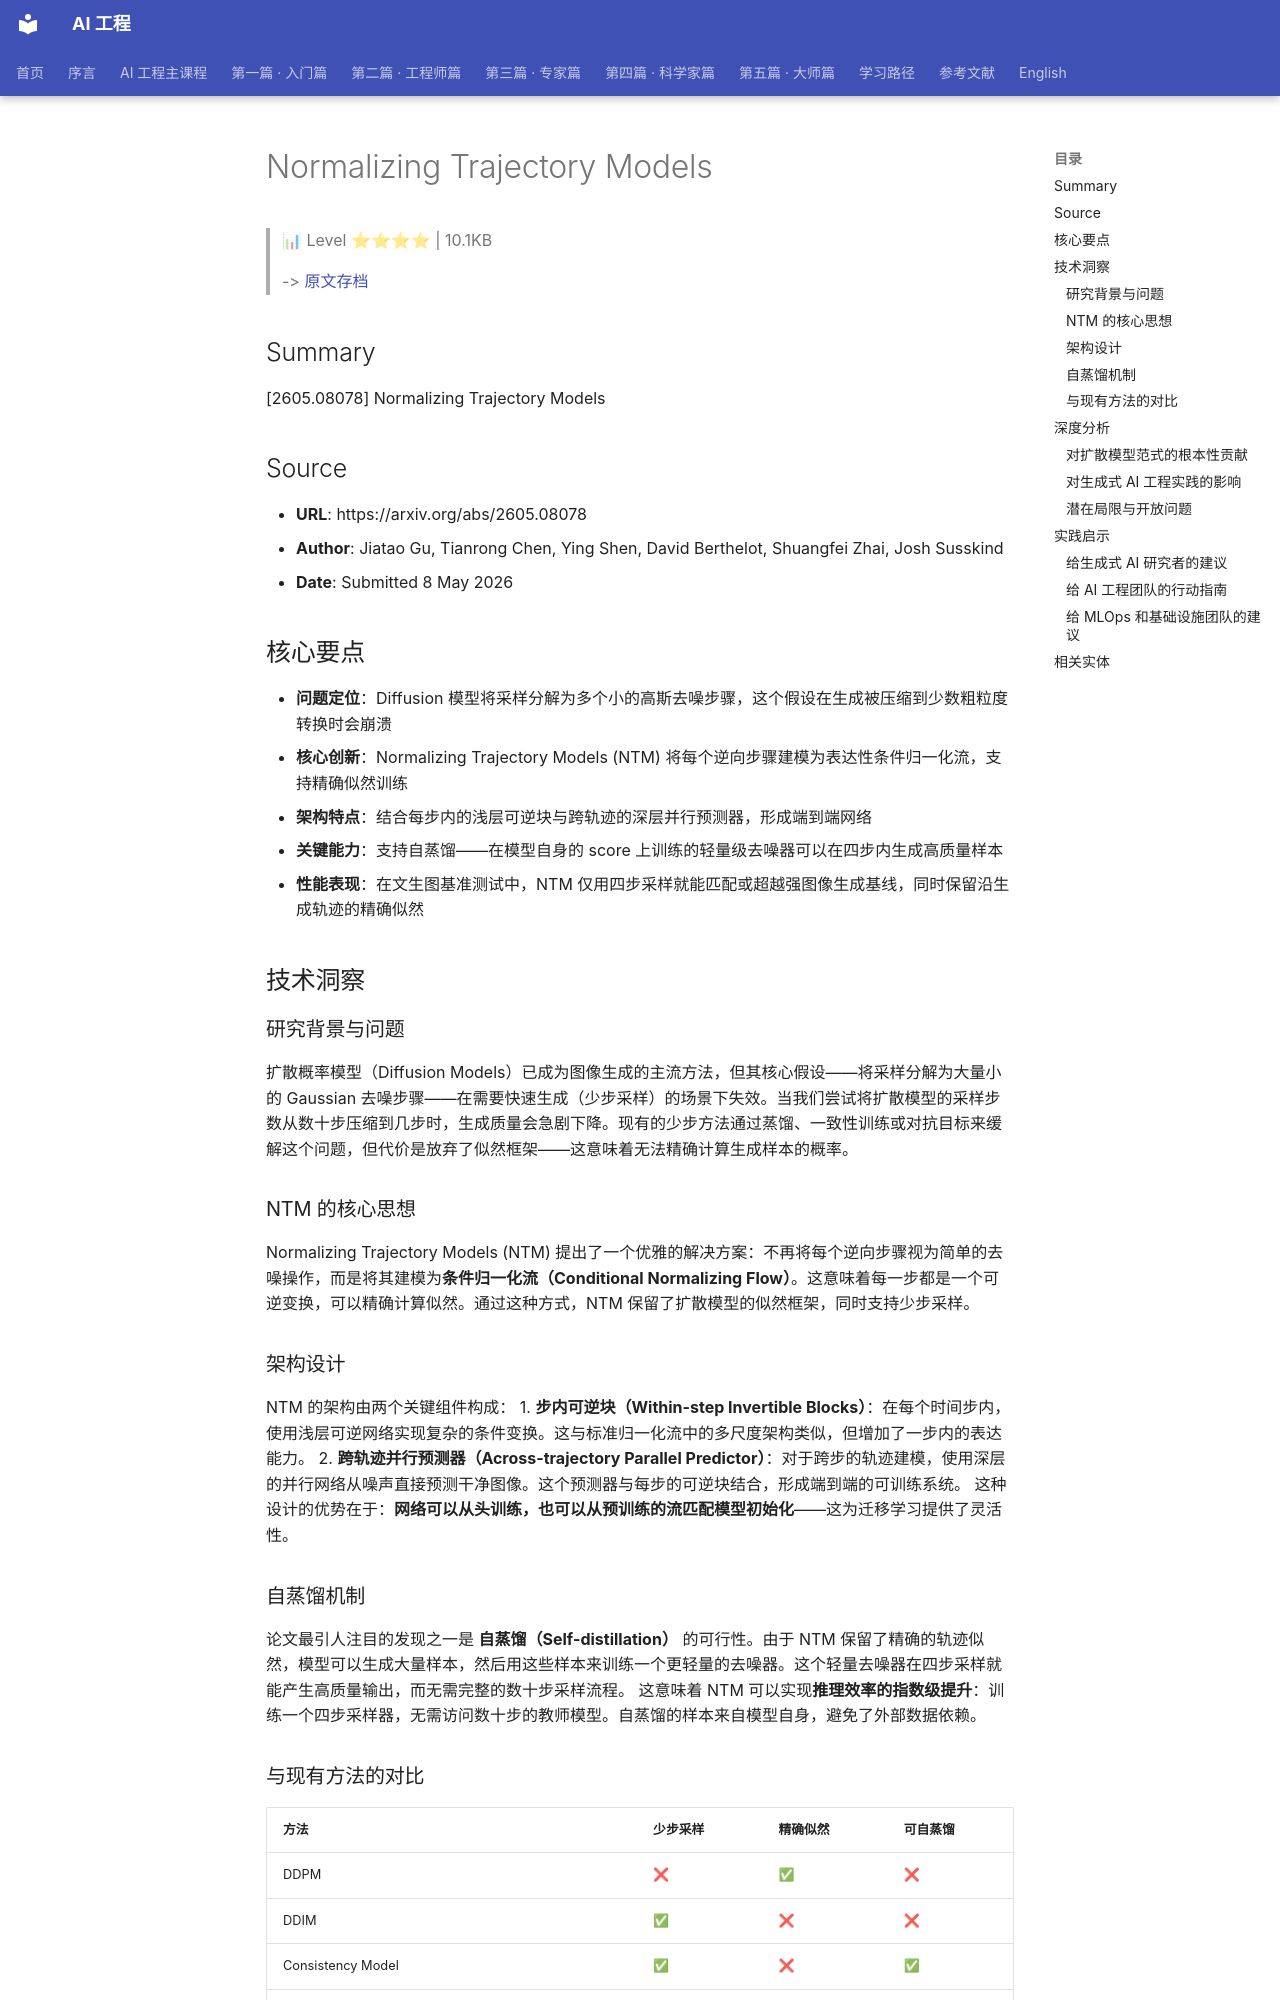

repository: QianJinGuo/wiki-book · page: ch17/019-normalizing-trajectory-models.html · generator: mkdocs

# Normalizing Trajectory Models

> 📊 Level ⭐⭐⭐⭐ | 10.1KB

> -> [原文存档](https://arxiv.org/abs/2605.08078)

## Summary
[2605.08078] Normalizing Trajectory Models

## Source
- **URL**: https://arxiv.org/abs/2605.08078
- **Author**: Jiatao Gu, Tianrong Chen, Ying Shen, David Berthelot, Shuangfei Zhai, Josh Susskind
- **Date**: Submitted 8 May 2026

## 核心要点
- **问题定位**：Diffusion 模型将采样分解为多个小的高斯去噪步骤，这个假设在生成被压缩到少数粗粒度转换时会崩溃
- **核心创新**：Normalizing Trajectory Models (NTM) 将每个逆向步骤建模为表达性条件归一化流，支持精确似然训练
- **架构特点**：结合每步内的浅层可逆块与跨轨迹的深层并行预测器，形成端到端网络
- **关键能力**：支持自蒸馏——在模型自身的 score 上训练的轻量级去噪器可以在四步内生成高质量样本
- **性能表现**：在文生图基准测试中，NTM 仅用四步采样就能匹配或超越强图像生成基线，同时保留沿生成轨迹的精确似然

## 技术洞察
### 研究背景与问题
扩散概率模型（Diffusion Models）已成为图像生成的主流方法，但其核心假设——将采样分解为大量小的 Gaussian 去噪步骤——在需要快速生成（少步采样）的场景下失效。当我们尝试将扩散模型的采样步数从数十步压缩到几步时，生成质量会急剧下降。现有的少步方法通过蒸馏、一致性训练或对抗目标来缓解这个问题，但代价是放弃了似然框架——这意味着无法精确计算生成样本的概率。

### NTM 的核心思想
Normalizing Trajectory Models (NTM) 提出了一个优雅的解决方案：不再将每个逆向步骤视为简单的去噪操作，而是将其建模为**条件归一化流（Conditional Normalizing Flow）**。这意味着每一步都是一个可逆变换，可以精确计算似然。通过这种方式，NTM 保留了扩散模型的似然框架，同时支持少步采样。

### 架构设计
NTM 的架构由两个关键组件构成：
1. **步内可逆块（Within-step Invertible Blocks）**：在每个时间步内，使用浅层可逆网络实现复杂的条件变换。这与标准归一化流中的多尺度架构类似，但增加了一步内的表达能力。
2. **跨轨迹并行预测器（Across-trajectory Parallel Predictor）**：对于跨步的轨迹建模，使用深层的并行网络从噪声直接预测干净图像。这个预测器与每步的可逆块结合，形成端到端的可训练系统。
这种设计的优势在于：**网络可以从头训练，也可以从预训练的流匹配模型初始化**——这为迁移学习提供了灵活性。

### 自蒸馏机制
论文最引人注目的发现之一是 **自蒸馏（Self-distillation）** 的可行性。由于 NTM 保留了精确的轨迹似然，模型可以生成大量样本，然后用这些样本来训练一个更轻量的去噪器。这个轻量去噪器在四步采样就能产生高质量输出，而无需完整的数十步采样流程。
这意味着 NTM 可以实现**推理效率的指数级提升**：训练一个四步采样器，无需访问数十步的教师模型。自蒸馏的样本来自模型自身，避免了外部数据依赖。

### 与现有方法的对比
| 方法 | 少步采样 | 精确似然 | 可自蒸馏 |
|------|---------|---------|---------|
| DDPM | ❌ | ✅ | ❌ |
| DDIM | ✅ | ❌ | ❌ |
| Consistency Model | ✅ | ❌ | ✅ |
| NTM (本文) | ✅ | ✅ | ✅ |
NTM 是首个同时满足这三个目标的统一框架。

## 深度分析
